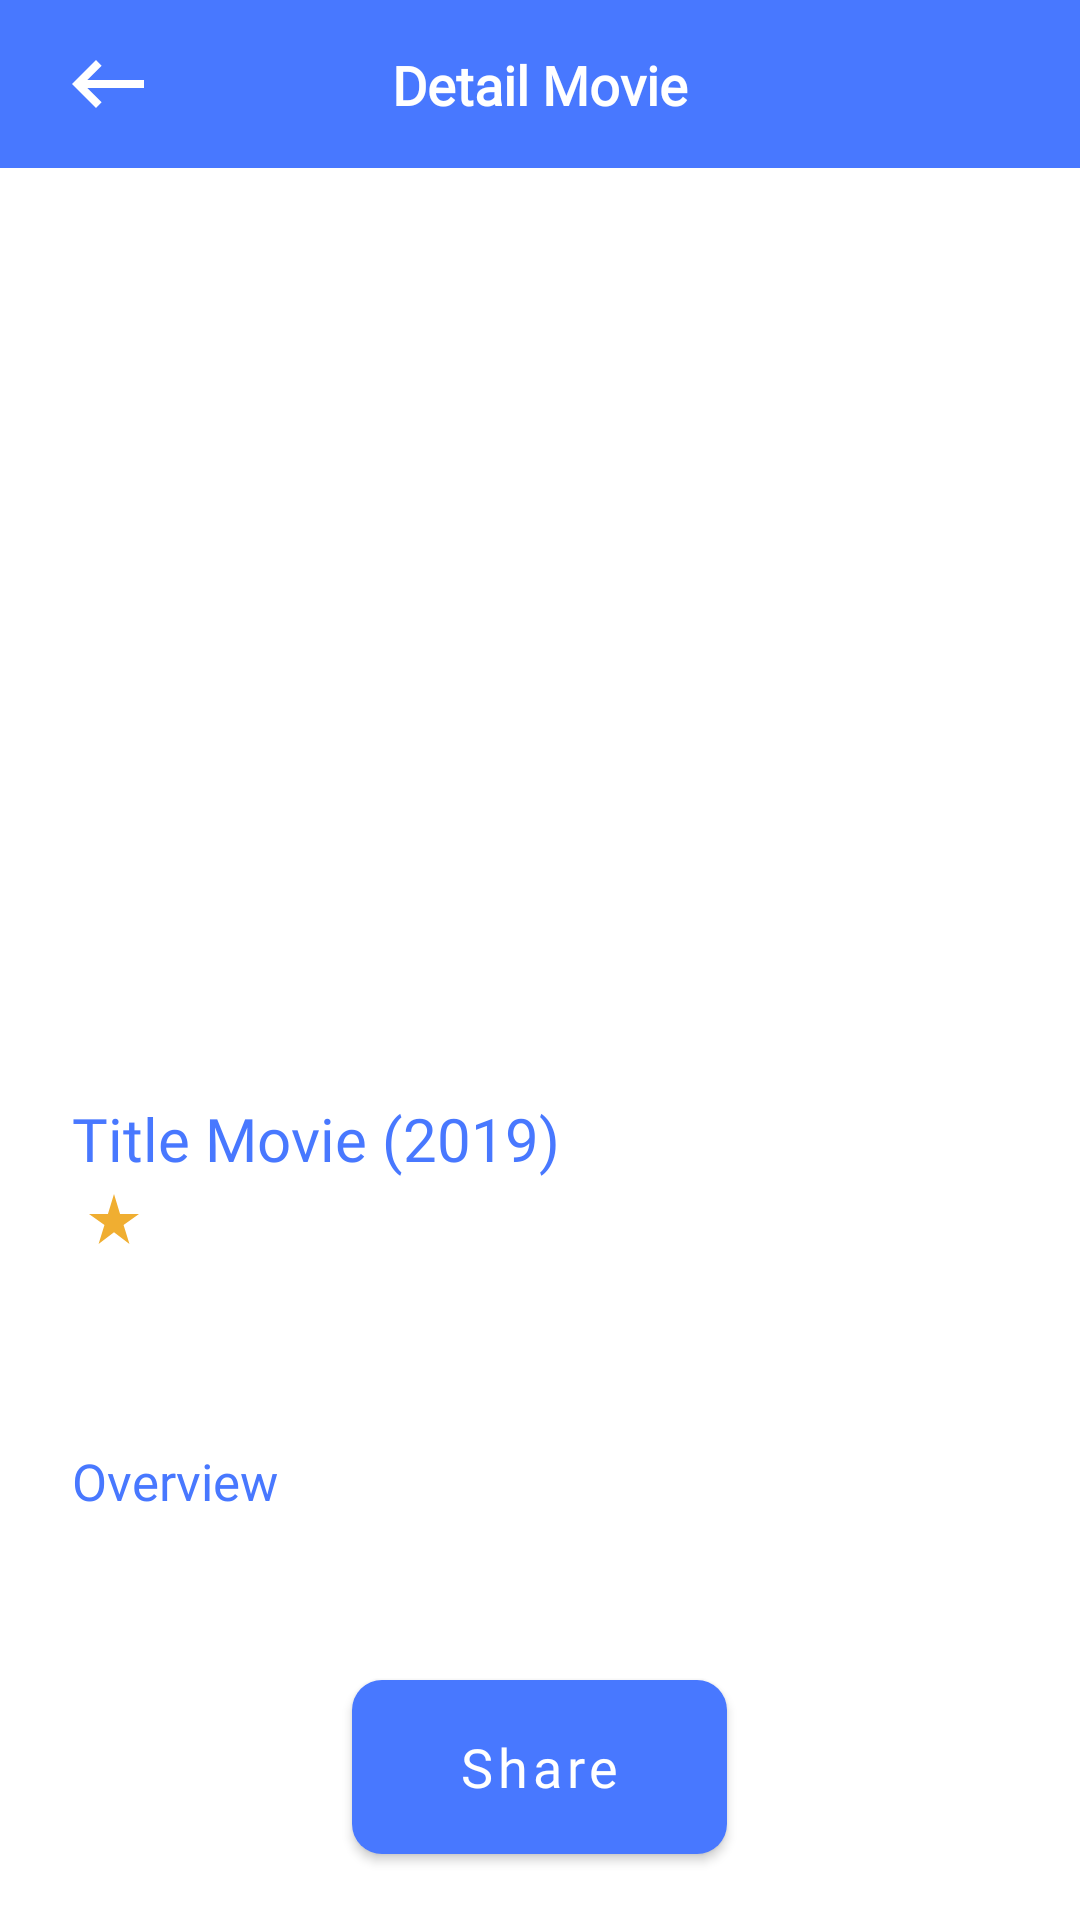

Reconstruct the res/layout file that produces this screen, plus the resources it refers to.
<!-- AndroidManifest.xml: activity theme Theme.IMOTVMovieTVShow.NoActionBar -->
<!-- res/layout/activity_detail_movie.xml -->
<?xml version="1.0" encoding="utf-8"?>
<layout
    xmlns:android="http://schemas.android.com/apk/res/android"
    xmlns:app="http://schemas.android.com/apk/res-auto"
    xmlns:tools="http://schemas.android.com/tools">

    <androidx.coordinatorlayout.widget.CoordinatorLayout
        android:layout_width="match_parent"
        android:layout_height="match_parent">

        <com.google.android.material.appbar.AppBarLayout
            android:id="@+id/appBarLayout"
            android:layout_width="match_parent"
            android:layout_height="wrap_content"
            app:elevation="0dp">

            <com.google.android.material.appbar.MaterialToolbar
                android:id="@+id/tb_main"
                android:layout_width="match_parent"
                android:layout_height="?attr/actionBarSize"
                android:paddingHorizontal="8dp"
                android:layout_gravity="center|center_horizontal"
                app:navigationIcon="@drawable/ic_back" />

        </com.google.android.material.appbar.AppBarLayout>

        <TextView
            android:id="@+id/toolbar_title"
            android:layout_width="wrap_content"
            android:layout_height="wrap_content"
            android:text="Detail Movie"
            android:textSize="18sp"
            android:textColor="@color/white"
            android:textStyle="bold"
            android:fontFamily="@font/poppins_regular"
            app:layout_anchor="@+id/appBarLayout"
            app:layout_anchorGravity="center" />

        <androidx.core.widget.NestedScrollView
            android:layout_width="match_parent"
            android:layout_height="wrap_content"
            app:layout_behavior="com.google.android.material.appbar.AppBarLayout$ScrollingViewBehavior">

            <androidx.constraintlayout.widget.ConstraintLayout
                android:layout_width="match_parent"
                android:layout_height="match_parent"
                android:paddingHorizontal="24dp"
                tools:context=".ui.detail.movie.DetailMovieActivity">

                <com.google.android.material.imageview.ShapeableImageView
                    android:id="@+id/img_movie"
                    android:layout_width="180dp"
                    android:layout_height="270dp"
                    android:layout_marginTop="16dp"
                    app:layout_constraintEnd_toEndOf="parent"
                    app:layout_constraintStart_toStartOf="parent"
                    app:layout_constraintTop_toTopOf="parent"
                    app:shapeAppearance="@style/circleDetailMovie" />

                <TextView
                    android:id="@+id/tv_mov_title"
                    android:layout_width="0dp"
                    android:layout_height="wrap_content"
                    android:layout_marginTop="24dp"
                    android:ellipsize="end"
                    android:fontFamily="@font/poppins_bold"
                    android:maxLines="2"
                    android:text="Title Movie (2019)"
                    android:textColor="@color/myTheme"
                    android:textSize="20sp"
                    app:layout_constraintEnd_toEndOf="parent"
                    app:layout_constraintStart_toStartOf="parent"
                    app:layout_constraintTop_toBottomOf="@+id/img_movie" />

                <TextView
                    android:id="@+id/tv_movie_info"
                    android:layout_width="0dp"
                    android:layout_height="wrap_content"
                    android:ellipsize="end"
                    android:fontFamily="@font/poppins_regular"
                    android:maxLines="1"
                    android:paddingTop="5dp"
                    android:textSize="16sp"
                    android:textStyle="bold"
                    app:layout_constraintStart_toStartOf="@+id/tv_mov_title"
                    app:layout_constraintTop_toBottomOf="@+id/tv_mov_title" />

                <ImageView
                    android:layout_width="20dp"
                    android:layout_height="20dp"
                    android:layout_marginStart="4dp"
                    app:layout_constraintBottom_toBottomOf="@+id/tv_movie_info"
                    app:layout_constraintStart_toEndOf="@+id/tv_movie_info"
                    app:layout_constraintTop_toTopOf="@+id/tv_movie_info"
                    app:srcCompat="@drawable/ic_rating" />

                <TextView
                    android:id="@+id/tv_movie_language"
                    android:layout_width="0dp"
                    android:layout_height="wrap_content"
                    android:layout_marginTop="4dp"
                    android:drawablePadding="7dp"
                    android:fontFamily="@font/poppins_regular"
                    android:paddingTop="5dp"
                    android:textSize="16sp"
                    app:drawableStartCompat="@drawable/ic_language"
                    app:layout_constraintEnd_toEndOf="@+id/tv_movie_title"
                    app:layout_constraintStart_toStartOf="@+id/tv_movie_info"
                    app:layout_constraintTop_toBottomOf="@+id/tv_movie_info" />

                <com.google.android.material.chip.ChipGroup
                    android:id="@+id/cg_movie_genre"
                    android:layout_width="match_parent"
                    android:layout_height="wrap_content"
                    android:layout_marginVertical="8dp"
                    app:layout_constraintEnd_toEndOf="@+id/tv_movie_title"
                    app:layout_constraintStart_toStartOf="@+id/tv_movie_title"
                    app:layout_constraintTop_toBottomOf="@+id/tv_movie_language" />

                <TextView
                    android:id="@+id/tv_overview"
                    android:layout_width="0dp"
                    android:layout_height="wrap_content"
                    android:layout_marginTop="24dp"
                    android:ellipsize="end"
                    android:fontFamily="@font/poppins_bold"
                    android:maxLines="1"
                    android:text="Overview"
                    android:textColor="@color/myTheme"
                    android:textSize="17sp"
                    app:layout_constraintStart_toStartOf="@+id/tv_movie_title"
                    app:layout_constraintTop_toBottomOf="@+id/cg_movie_genre" />

                <TextView
                    android:id="@+id/tv_movie_overview"
                    android:layout_width="0dp"
                    android:layout_height="350dp"
                    android:layout_marginTop="8dp"
                    android:fontFamily="@font/poppins_regular"
                    app:layout_constraintEnd_toEndOf="parent"
                    app:layout_constraintStart_toStartOf="@+id/tv_overview"
                    app:layout_constraintTop_toBottomOf="@+id/tv_overview" />

            </androidx.constraintlayout.widget.ConstraintLayout>

        </androidx.core.widget.NestedScrollView>

        <ImageView
            android:id="@+id/bg_transparent"
            android:layout_width="match_parent"
            android:layout_height="125dp"
            android:layout_gravity="bottom|center"
            android:src="@drawable/shape_bg_gradient_detail"
            app:layout_constraintBottom_toBottomOf="@+id/img_developer_detail"
            app:layout_constraintStart_toStartOf="parent" />

        <com.google.android.material.button.MaterialButton
            android:id="@+id/btn_share"
            android:layout_width="125dp"
            android:layout_height="70dp"
            android:layout_gravity="bottom|center"
            android:layout_marginBottom="16dp"
            android:textAllCaps="false"
            android:fontFamily="@font/poppins_bold"
            android:text="Share"
            android:textSize="18sp"
            app:cornerRadius="10dp"/>

    </androidx.coordinatorlayout.widget.CoordinatorLayout>

</layout>
<!-- resources referenced by this layout -->
<resources>
  <color name="myTheme">#4878FF</color>
  <color name="white">#FFFFFFFF</color>
  <!-- drawable ic_back (drawable) -->
  <vector android:height="32dp" android:tint="@color/white"
      android:viewportHeight="24" android:viewportWidth="24"
      android:width="32dp" xmlns:android="http://schemas.android.com/apk/res/android">
      <path android:fillColor="@android:color/white" android:pathData="M21,11H6.83l3.58,-3.59L9,6l-6,6 6,6 1.41,-1.41L6.83,13H21z"/>
  </vector>
  <!-- drawable ic_rating (drawable) -->
  <vector xmlns:android="http://schemas.android.com/apk/res/android"
      android:width="24dp"
      android:height="24dp"
      android:viewportWidth="24"
      android:viewportHeight="24"
      android:tint="@color/myTheme2">
    <path
        android:fillColor="@android:color/white"
        android:pathData="M14.43,10l-2.43,-8l-2.43,8l-7.57,0l6.18,4.41l-2.35,7.59l6.17,-4.69l6.18,4.69l-2.35,-7.59l6.17,-4.41z"/>
  </vector>
  <!-- drawable shape_bg_gradient_detail (drawable) -->
  <?xml version="1.0" encoding="utf-8"?>
  <shape xmlns:android="http://schemas.android.com/apk/res/android">
      <gradient
          android:startColor="@android:color/transparent"
          android:endColor="?attr/colorOnPrimary"
          android:angle="270"/>
  </shape>
  <style name="circleDetailMovie">
          <item name="cornerFamily">rounded</item>
          <item name="cornerSize">5%</item>
      </style>
  <style name="Theme.IMOTVMovieTVShow.NoActionBar">
          <item name="windowActionBar">false</item>
          <item name="windowNoTitle">true</item>
      </style>
  <color name="myTheme2">#F0AE31</color>
</resources>
